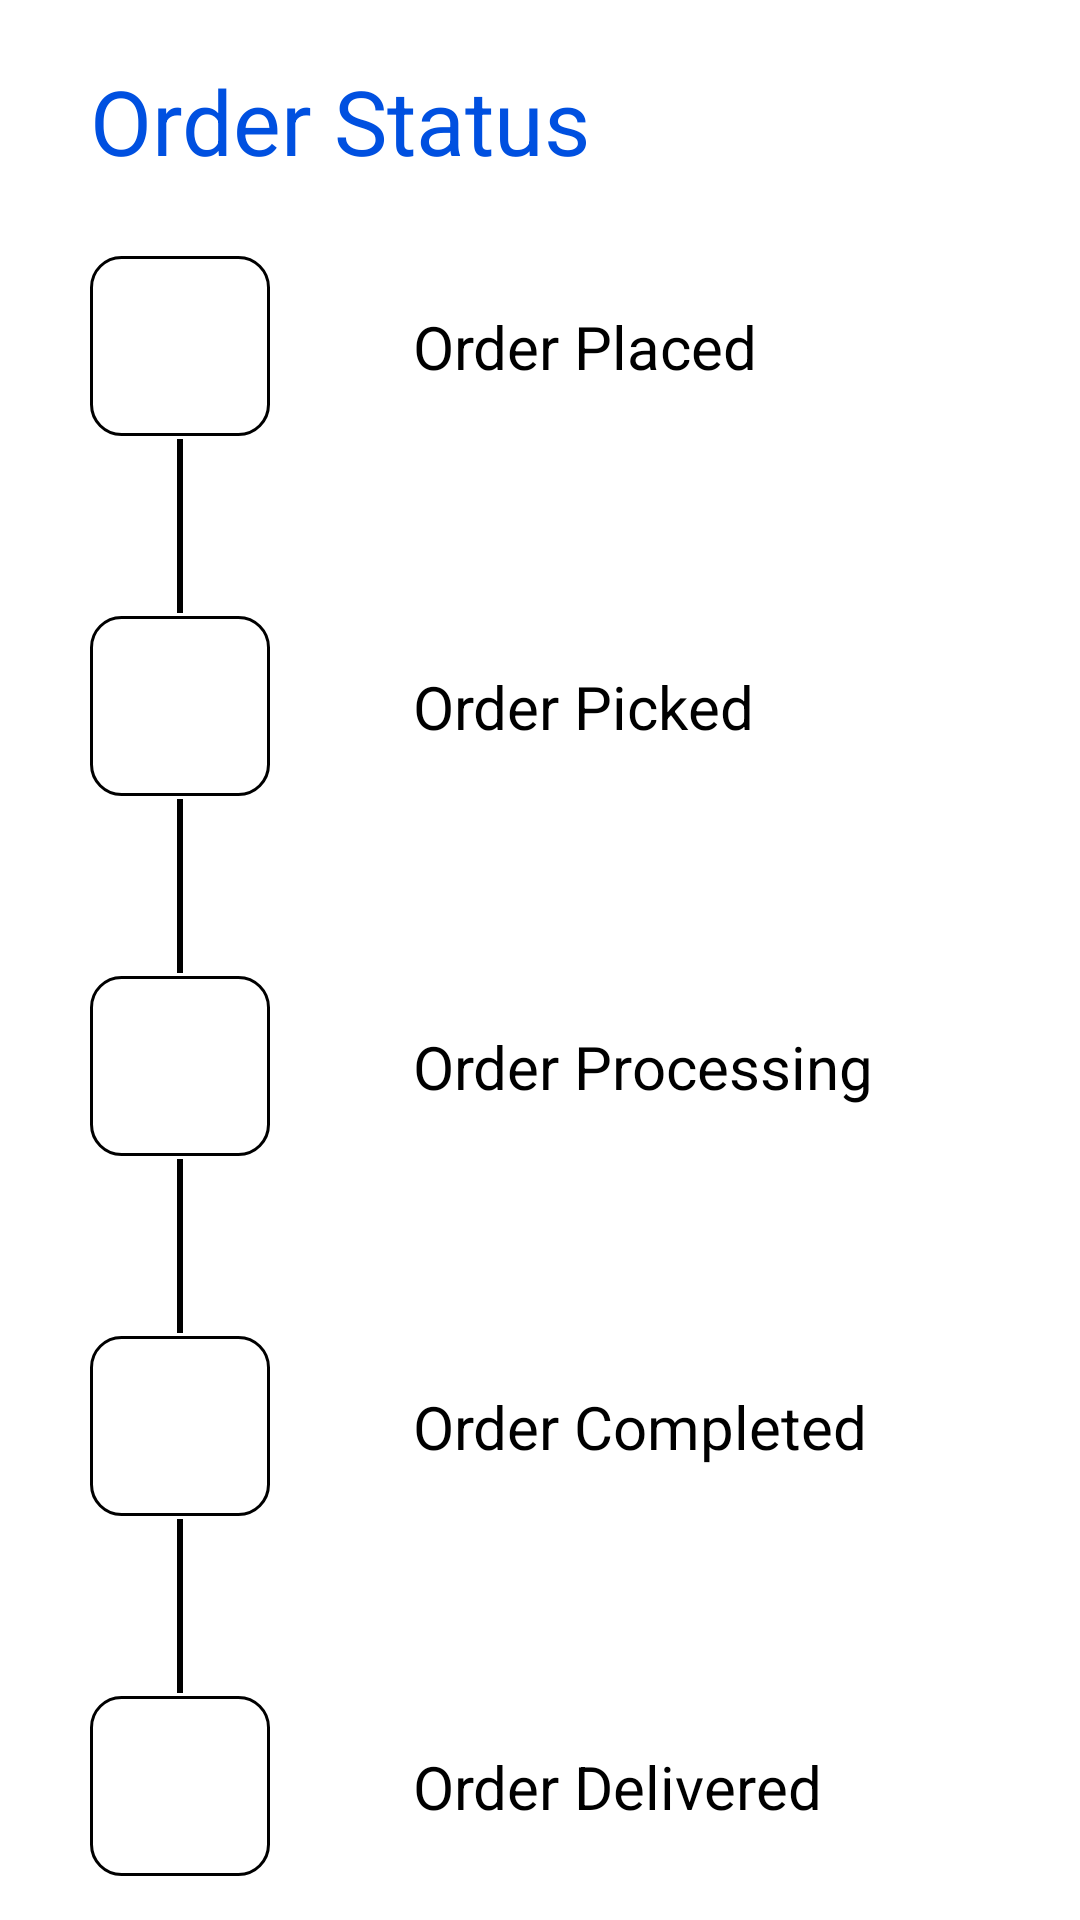

Reconstruct the res/layout file that produces this screen, plus the resources it refers to.
<!-- AndroidManifest.xml: application theme Theme.LaunderUp -->
<!-- res/layout/fragment_order.xml -->
<?xml version="1.0" encoding="utf-8"?>
<androidx.constraintlayout.widget.ConstraintLayout xmlns:android="http://schemas.android.com/apk/res/android"
    xmlns:tools="http://schemas.android.com/tools"
    android:layout_width="match_parent"
    android:layout_height="match_parent"
    xmlns:app="http://schemas.android.com/apk/res-auto"
    tools:context=".ui.view.fragments.OrderFragment"
    android:id="@+id/order_fragment">

    <TextView
        android:id="@+id/order_status_tv"
        android:layout_width="wrap_content"
        android:layout_height="wrap_content"
        android:text="@string/order_status"
        android:textColor="#0050E0"
        android:textSize="30sp"
        app:layout_constraintTop_toTopOf="parent"
        app:layout_constraintStart_toStartOf="parent"
        android:layout_marginTop="20dp"
        android:layout_marginStart="30dp"/>

    <androidx.constraintlayout.widget.ConstraintLayout
        android:id="@+id/order_status_layout"
        android:layout_width="match_parent"
        android:layout_height="wrap_content"
        app:layout_constraintTop_toBottomOf="@id/order_status_tv"
        android:layout_marginStart="30dp"
        android:layout_marginEnd="30dp">
    <ImageView
        android:id="@+id/order_placed_status_box"
        android:layout_width="60dp"
        android:layout_height="60dp"
        app:layout_constraintStart_toStartOf="parent"
        app:layout_constraintTop_toTopOf="parent"
        android:src="@drawable/order_status_box"
        android:layout_marginTop="25dp"/>

    <ImageView
        android:id="@+id/order_placed_status_line"
        android:layout_width="60dp"
        android:layout_height="60dp"
        app:layout_constraintStart_toStartOf="@id/order_placed_status_box"
        app:layout_constraintTop_toBottomOf="@id/order_placed_status_box"
        android:src="@drawable/order_status_line"
        android:rotation="90"/>

    <TextView
        android:id="@+id/order_placed_status_tv"
        android:layout_width="wrap_content"
        android:layout_height="wrap_content"
        android:textSize="20sp"
        android:text="Order Placed"
        android:textColor="@color/black"
        app:layout_constraintStart_toEndOf="@id/order_placed_status_box"
        app:layout_constraintTop_toTopOf="@id/order_placed_status_box"
        app:layout_constraintBottom_toBottomOf="@id/order_placed_status_box"
        app:layout_constraintEnd_toEndOf="parent"
        android:layout_marginEnd="30dp"/>

    <ImageView
        android:id="@+id/order_picked_status_box"
        android:layout_width="60dp"
        android:layout_height="60dp"
        app:layout_constraintStart_toStartOf="@id/order_placed_status_box"
        app:layout_constraintTop_toBottomOf="@id/order_placed_status_line"
        android:src="@drawable/order_status_box"/>

    <ImageView
        android:id="@+id/order_picked_status_line"
        android:layout_width="60dp"
        android:layout_height="60dp"
        app:layout_constraintStart_toStartOf="@id/order_placed_status_box"
        app:layout_constraintTop_toBottomOf="@id/order_picked_status_box"
        android:src="@drawable/order_status_line"
        android:rotation="90"/>

    <TextView
        android:id="@+id/order_picked_status_tv"
        android:layout_width="wrap_content"
        android:layout_height="wrap_content"
        android:textSize="20sp"
        android:text="Order Picked"
        android:textColor="@color/black"
        app:layout_constraintStart_toStartOf="@id/order_placed_status_tv"
        app:layout_constraintTop_toTopOf="@id/order_picked_status_box"
        app:layout_constraintBottom_toBottomOf="@id/order_picked_status_box"/>

    <ImageView
        android:id="@+id/order_processing_status_box"
        android:layout_width="60dp"
        android:layout_height="60dp"
        app:layout_constraintStart_toStartOf="@id/order_placed_status_box"
        app:layout_constraintTop_toBottomOf="@id/order_picked_status_line"
        android:src="@drawable/order_status_box"/>

    <ImageView
        android:id="@+id/order_processing_status_line"
        android:layout_width="60dp"
        android:layout_height="60dp"
        app:layout_constraintStart_toStartOf="@id/order_placed_status_box"
        app:layout_constraintTop_toBottomOf="@id/order_processing_status_box"
        android:src="@drawable/order_status_line"
        android:rotation="90"/>

    <TextView
        android:id="@+id/order_processing_status_tv"
        android:layout_width="wrap_content"
        android:layout_height="wrap_content"
        android:textSize="20sp"
        android:text="Order Processing"
        android:textColor="@color/black"
        app:layout_constraintStart_toStartOf="@id/order_placed_status_tv"
        app:layout_constraintTop_toTopOf="@id/order_processing_status_box"
        app:layout_constraintBottom_toBottomOf="@id/order_processing_status_box"/>

    <ImageView
        android:id="@+id/order_completed_status_box"
        android:layout_width="60dp"
        android:layout_height="60dp"
        app:layout_constraintStart_toStartOf="@id/order_placed_status_box"
        app:layout_constraintTop_toBottomOf="@id/order_processing_status_line"
        android:src="@drawable/order_status_box"/>

    <ImageView
        android:id="@+id/order_completed_status_line"
        android:layout_width="60dp"
        android:layout_height="60dp"
        app:layout_constraintStart_toStartOf="@id/order_placed_status_box"
        app:layout_constraintTop_toBottomOf="@id/order_completed_status_box"
        android:src="@drawable/order_status_line"
        android:rotation="90"/>

    <TextView
        android:id="@+id/order_completed_status_tv"
        android:layout_width="wrap_content"
        android:layout_height="wrap_content"
        android:textSize="20sp"
        android:text="Order Completed"
        android:textColor="@color/black"
        app:layout_constraintStart_toStartOf="@id/order_placed_status_tv"
        app:layout_constraintTop_toTopOf="@id/order_completed_status_box"
        app:layout_constraintBottom_toBottomOf="@id/order_completed_status_box"/>


    <ImageView
        android:id="@+id/order_delivery_status_box"
        android:layout_width="60dp"
        android:layout_height="60dp"
        app:layout_constraintStart_toStartOf="@id/order_placed_status_box"
        app:layout_constraintTop_toBottomOf="@id/order_completed_status_line"
        android:src="@drawable/order_status_box"/>

    <TextView
        android:id="@+id/order_delivered_status_tv"
        android:layout_width="wrap_content"
        android:layout_height="wrap_content"
        android:textSize="20sp"
        android:text="Order Delivered"
        android:textColor="@color/black"
        app:layout_constraintStart_toStartOf="@id/order_placed_status_tv"
        app:layout_constraintTop_toTopOf="@id/order_delivery_status_box"
        app:layout_constraintBottom_toBottomOf="@id/order_delivery_status_box"/>

    <com.google.android.material.button.MaterialButton
            android:id="@+id/cancel_order_btn"
            android:layout_width="match_parent"
            android:layout_height="60dp"
            android:backgroundTint="#229EFC"
            android:text="Cancel Order"
            android:layout_marginTop="20dp"
            app:layout_constraintTop_toBottomOf="@id/order_delivery_status_box"
            app:layout_constraintStart_toStartOf="parent"
            app:layout_constraintEnd_toEndOf="parent"/>
    </androidx.constraintlayout.widget.ConstraintLayout>

    <com.google.android.material.progressindicator.CircularProgressIndicator
        android:id="@+id/order_status_progress"
        android:layout_width="wrap_content"
        android:layout_height="wrap_content"
        app:layout_constraintStart_toStartOf="parent"
        app:layout_constraintEnd_toEndOf="parent"
        app:layout_constraintTop_toTopOf="parent"
        app:layout_constraintBottom_toBottomOf="parent"
        android:indeterminate="true"
        android:visibility="invisible"/>

    <TextView
        android:id="@+id/no_order_placed_tv"
        android:layout_width="wrap_content"
        android:layout_height="wrap_content"
        android:text="No Order Placed. Start Shopping!!"
        android:textSize="20dp"
        app:layout_constraintStart_toStartOf="parent"
        app:layout_constraintEnd_toEndOf="parent"
        app:layout_constraintTop_toTopOf="parent"
        app:layout_constraintBottom_toBottomOf="parent"
        android:visibility="invisible"/>

</androidx.constraintlayout.widget.ConstraintLayout>
<!-- resources referenced by this layout -->
<resources>
  <color name="black">#FF000000</color>
  <!-- drawable order_status_box (drawable) -->
  <?xml version="1.0" encoding="utf-8"?>
  <shape  android:shape="rectangle" xmlns:android="http://schemas.android.com/apk/res/android">
      <corners android:radius="10dp"/>
      <solid android:color="@color/white"/>
      <stroke android:color="@color/black"
          android:width="1dp"/>
  </shape>
  <!-- drawable order_status_line (drawable) -->
  <?xml version="1.0" encoding="utf-8"?>
  <shape android:shape="line" xmlns:android="http://schemas.android.com/apk/res/android">
      <stroke android:width="2dp"
          android:color="@color/black"/>
  </shape>
  <string name="order_status">Order Status</string>
  <style name="Theme.LaunderUp" parent="Theme.MaterialComponents.Light.NoActionBar">
          
          <item name="colorPrimary">@color/purple_200</item>
          <item name="colorPrimaryVariant">@color/purple_700</item>
          <item name="colorOnPrimary">@color/white</item>
          
          <item name="colorSecondary">@color/teal_200</item>
          <item name="colorSecondaryVariant">@color/teal_700</item>
          <item name="colorOnSecondary">@color/black</item>
          
          <item name="android:statusBarColor" tools:targetApi="32">?attr/colorPrimary</item>
          
          <item name="colorControlActivated">?attr/colorOnSecondary</item>
  
      </style>
  <color name="white">#FFFFFFFF</color>
  <color name="purple_200">#0050E0</color>
  <color name="purple_700">#FF3700B3</color>
  <color name="teal_200">#FF03DAC5</color>
  <color name="teal_700">#FF018786</color>
</resources>
